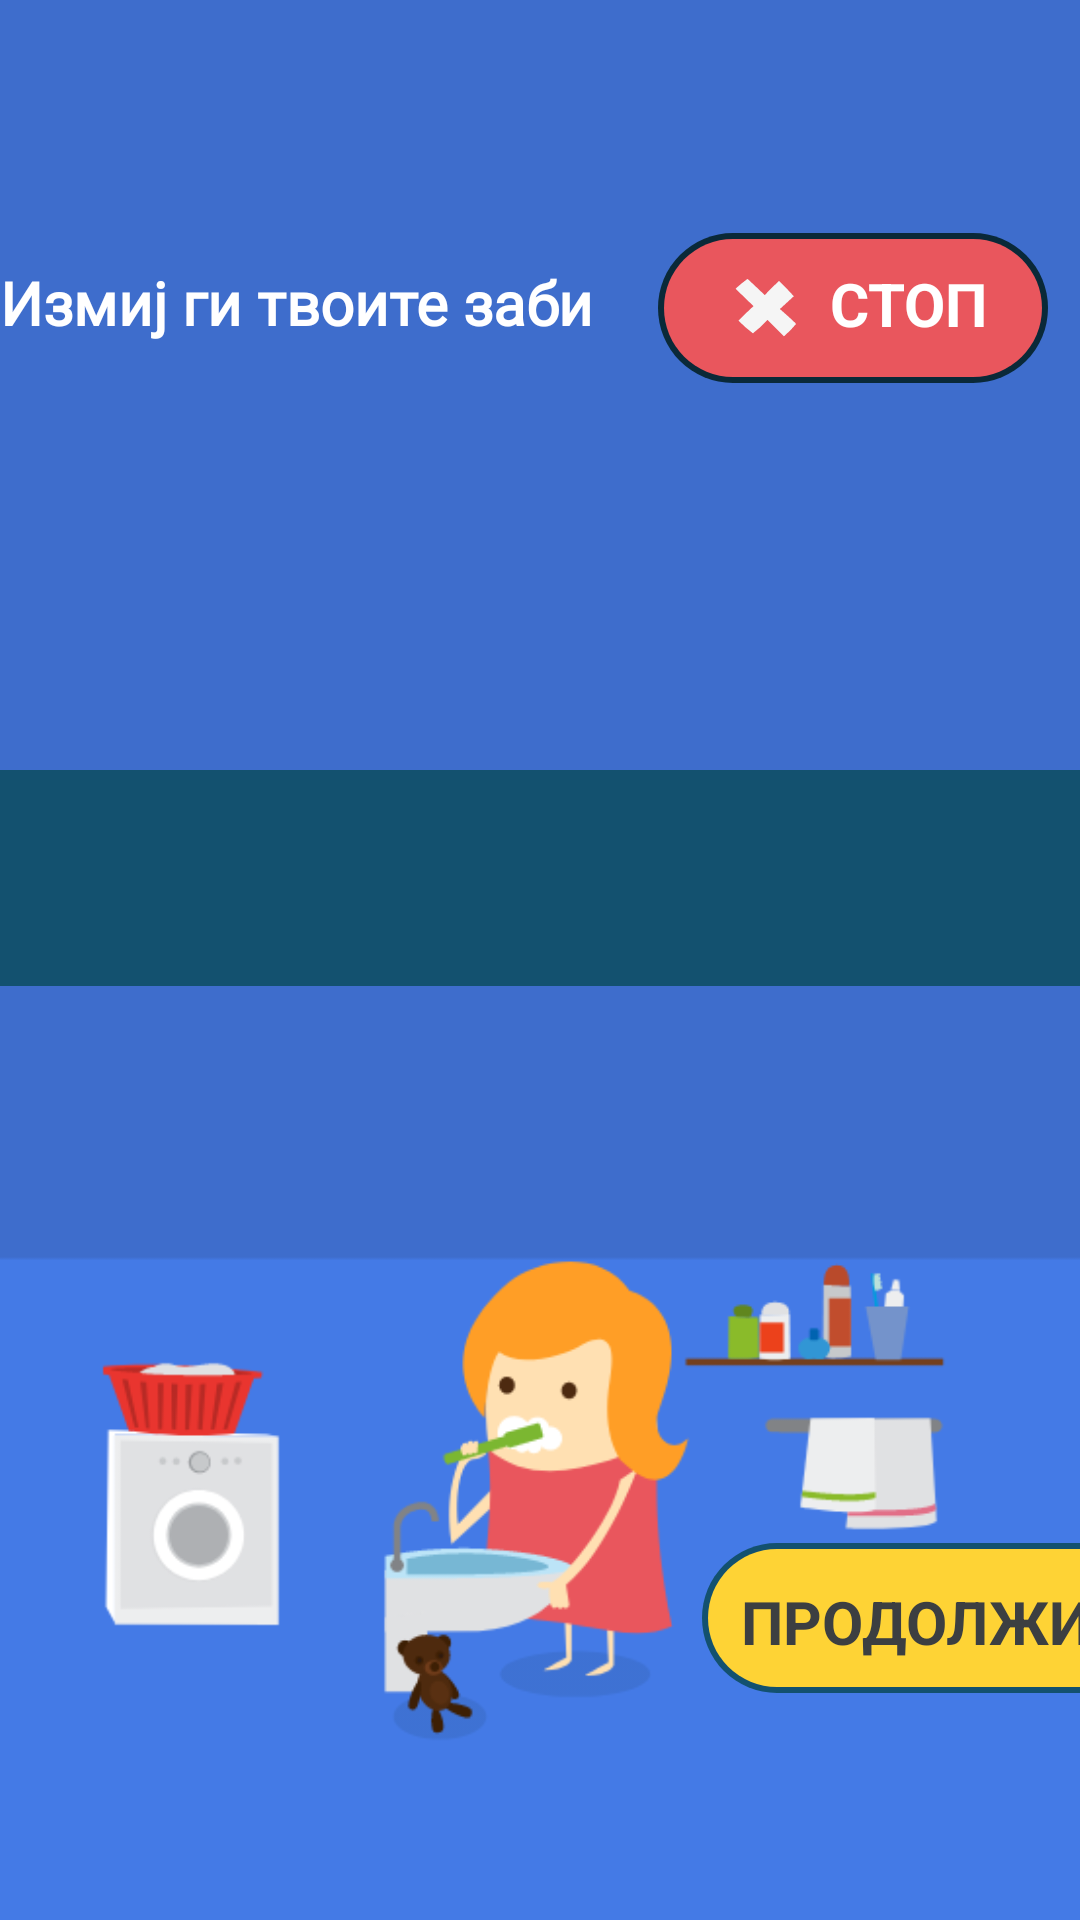

Produce the Android XML layout that renders to this screen, including the resource entries it uses.
<!-- AndroidManifest.xml: application theme AppTheme -->
<!-- res/layout/activity_fourth.xml -->
<?xml version="1.0" encoding="utf-8"?>
<androidx.constraintlayout.widget.ConstraintLayout xmlns:android="http://schemas.android.com/apk/res/android"
    xmlns:app="http://schemas.android.com/apk/res-auto"
    xmlns:tools="http://schemas.android.com/tools"
    android:layout_width="match_parent"
    android:layout_height="match_parent"
    tools:context=".FourthActivity">

    <View
        android:id="@+id/ToothView"
        android:layout_width="wrap_content"
        android:layout_height="wrap_content"
        android:background="@drawable/toothbackground"
        app:layout_constraintBottom_toBottomOf="parent"
        app:layout_constraintEnd_toEndOf="parent"
        app:layout_constraintStart_toStartOf="parent"
        app:layout_constraintTop_toTopOf="parent" />


    <TextView
        android:id="@+id/textView2"
        android:layout_width="234dp"
        android:layout_height="53dp"
        android:fontFamily="@font/roboto_bold"
        android:text="@string/ToothHeading"
        android:textColor="#FFFFFF"
        android:textSize="20sp"
        android:textStyle="bold"
        app:layout_constraintBottom_toTopOf="@+id/progressBar"
        app:layout_constraintEnd_toStartOf="@+id/stop_button"
        app:layout_constraintHorizontal_bias="0.04"
        app:layout_constraintStart_toStartOf="@+id/ToothView"
        app:layout_constraintTop_toTopOf="@+id/ToothView"
        app:layout_constraintVertical_bias="0.428" />

    <ImageView
        android:id="@+id/stop_button"
        android:layout_width="wrap_content"
        android:layout_height="wrap_content"
        android:layout_marginTop="8dp"
        android:contentDescription="@string/stop_button"
        android:src="@drawable/group_642"
        app:layout_constraintBottom_toTopOf="@+id/progressBar"
        app:layout_constraintEnd_toEndOf="@+id/ToothView"
        app:layout_constraintHorizontal_bias="0.954"
        app:layout_constraintStart_toStartOf="@+id/ToothView"
        app:layout_constraintTop_toTopOf="@+id/ToothView"
        app:layout_constraintVertical_bias="0.351" />

    <ImageView
        android:id="@+id/next_button"
        android:layout_width="wrap_content"
        android:layout_height="wrap_content"
        android:contentDescription="@string/next_button"
        android:src="@drawable/group_643"
        app:layout_constraintBottom_toBottomOf="@+id/ToothView"
        app:layout_constraintEnd_toEndOf="@+id/ToothView"
        app:layout_constraintHorizontal_bias="0.777"
        app:layout_constraintStart_toEndOf="@+id/imageView"
        app:layout_constraintTop_toBottomOf="@+id/progressBar"
        app:layout_constraintVertical_bias="0.71" />

    <TextView
        android:id="@+id/stop_text"
        android:layout_width="wrap_content"
        android:layout_height="wrap_content"
        android:text="@string/stop_text"
        android:textColor="#FFFFFF"
        android:textSize="20sp"
        android:textStyle="bold"
        app:layout_constraintBottom_toBottomOf="@+id/stop_button"
        app:layout_constraintEnd_toEndOf="@+id/stop_button"
        app:layout_constraintHorizontal_bias="0.74"
        app:layout_constraintStart_toStartOf="@+id/stop_button"
        app:layout_constraintTop_toTopOf="@+id/stop_button"
        app:layout_constraintVertical_bias="0.434" />

    <TextView
        android:id="@+id/next_text"
        android:layout_width="125dp"
        android:layout_height="25dp"
        android:text="@string/next_text"
        android:textColor="#3C3F41"
        android:textSize="20sp"
        android:textStyle="bold"
        app:layout_constraintBottom_toBottomOf="@+id/next_button"
        app:layout_constraintEnd_toEndOf="@+id/next_button"
        app:layout_constraintStart_toStartOf="@+id/next_button"
        app:layout_constraintTop_toTopOf="@+id/next_button" />

    <ImageView
        android:id="@+id/imageView"
        android:layout_width="290dp"
        android:layout_height="166dp"
        android:contentDescription="@string/activityImage"
        android:src="@drawable/toothimage"
        app:layout_constraintBottom_toBottomOf="@+id/ToothView"
        app:layout_constraintEnd_toEndOf="@+id/ToothView"
        app:layout_constraintHorizontal_bias="0.422"
        app:layout_constraintStart_toStartOf="@+id/ToothView"
        app:layout_constraintTop_toTopOf="@+id/ToothView"
        app:layout_constraintVertical_bias="0.876" />

    <ProgressBar
        android:id="@+id/progressBar"
        style="@style/Widget.AppCompat.ProgressBar.Horizontal"
        android:layout_width="643dp"
        android:layout_height="72dp"
        android:layout_centerVertical="true"
        android:indeterminate="true"
        android:indeterminateDrawable="@drawable/pb_drawable_1"
        android:indeterminateDuration="600000"
        app:layout_constraintBottom_toTopOf="@+id/imageView"
        app:layout_constraintEnd_toEndOf="@+id/ToothView"
        app:layout_constraintStart_toStartOf="@+id/ToothView"
        app:layout_constraintTop_toTopOf="@+id/ToothView"
        app:layout_constraintVertical_bias="0.748" />

    <TextView
        android:id="@+id/countdown_text"
        android:layout_width="wrap_content"
        android:layout_height="wrap_content"
        android:layout_centerHorizontal="true"
        android:layout_centerVertical="true"
        android:textColor="#FFFFFF"
        android:textSize="50sp"
        app:layout_constraintBottom_toBottomOf="@+id/progressBar"
        app:layout_constraintEnd_toEndOf="@+id/progressBar"
        app:layout_constraintStart_toStartOf="@+id/progressBar"
        app:layout_constraintTop_toTopOf="@+id/progressBar"
        tools:text="10:00" />



</androidx.constraintlayout.widget.ConstraintLayout>
<!-- resources referenced by this layout -->
<resources>
  <!-- drawable group_642 (drawable) -->
  <vector xmlns:android="http://schemas.android.com/apk/res/android"
      android:width="130dp"
      android:height="50dp"
      android:viewportWidth="130"
      android:viewportHeight="50">
    <path
        android:pathData="M25,0L105,0A25,25 0,0 1,130 25L130,25A25,25 0,0 1,105 50L25,50A25,25 0,0 1,0 25L0,25A25,25 0,0 1,25 0z"
        android:fillColor="#0a2938"/>
    <path
        android:pathData="M25,2L105,2A23,23 0,0 1,128 25L128,25A23,23 0,0 1,105 48L25,48A23,23 0,0 1,2 25L2,25A23,23 0,0 1,25 2z"
        android:fillColor="#e9565d"/>
    <path
        android:pathData="M27.127,29.533c-0.163,-0.163 -0.251,-0.258 -0.298,-0.312 0.389,-0.505 3.145,-3.117 4.885,-4.731l0.129,-0.12 -0.152,-0.145c-0.033,-0.033 -3.345,-3.197 -4.992,-4.844 -0.513,-0.513 -0.731,-0.745 -0.824,-0.851a45.367,45.367 90,0 1,3.966 -3.236c0.365,0.304 3.532,3.293 5.614,5.276l0.145,0.138 0.112,-0.124c1.682,-1.843 4.608,-4.595 4.608,-4.595s0.4,0.321 1.117,1.037c1.489,1.489 3.248,3.424 3.837,4.059l-4.651,4.259 0.175,0.148c0.026,0.026 3.468,3.021 4.694,4.247a2.848,2.848 90,0 1,0.517 0.588,29.7 29.7,0 0,1 -4.013,4.086c-0.145,-0.112 -0.572,-0.496 -1.834,-1.757 -1.344,-1.344 -3.499,-3.55 -3.499,-3.55l-0.141,-0.141l-0.12,0.12a38.382,38.382 90,0 1,-4.769 4.357A47.155,47.155 90,0 1,27.127 29.533Z"
        android:fillColor="#f5f5f5"/>
  </vector>
  <!-- drawable group_643 (drawable) -->
  <vector xmlns:android="http://schemas.android.com/apk/res/android"
      android:width="151dp"
      android:height="50dp"
      android:viewportWidth="151"
      android:viewportHeight="50">
    <path
        android:pathData="M25,0L126,0a25,25 0,0 1,0 50L25,50A25,25 0,0 1,25 0Z"
        android:fillColor="#13516f"/>
    <path
        android:pathData="M25,2L126,2a23,23 0,0 1,0 46L25,48A23,23 0,0 1,25 2Z"
        android:fillColor="#fed335"/>
  </vector>
  <!-- drawable pb_drawable_1 (drawable) -->
  <?xml version="1.0" encoding="utf-8"?>
  <layer-list xmlns:android="http://schemas.android.com/apk/res/android">
  
      <item android:id="@android:id/background">
  
      <shape>
          <gradient android:startColor="#13516f"
              android:endColor="#13516f"
              android:centerColor="#13516f"
              android:angle="-90"
              />
  
          <size android:width="15dp"
              android:height="15dp"/>
          <corners android:radius="30dp"/>
      </shape>
  
      </item>
  
      <item android:id="@android:id/progress">
          <clip>
  
              <layer-list>
                  <item android:bottom="5dp"
                      android:left="5dp"
                      android:right="5dp"
                      android:top="5dp">
  
                  <shape>
                      <gradient android:angle="-90"
                          android:centerColor="#43a047"
                          android:endColor="#388e3c"
                          android:startColor="#4caf50"/>
                      <corners android:radius="28dp"/>
  
                  </shape>
                  </item>
              </layer-list>
          </clip>
      </item>
  
  </layer-list>
  <!-- drawable toothbackground: png bitmap (drawable, 10222 bytes) -->
  <!-- drawable toothimage: png bitmap (drawable, 29714 bytes) -->
  <string name="ToothHeading">Измиј ги твоите заби</string>
  <string name="activityImage">ActivityImage</string>
  <string name="next_button">next_button</string>
  <string name="next_text">ПРОДОЛЖИ</string>
  <string name="stop_button">СТОП</string>
  <string name="stop_text">СТОП</string>
  <style name="AppTheme" parent="Theme.AppCompat.Light.NoActionBar">
          
          <item name="colorPrimary">@color/colorPrimary</item>
          <item name="colorPrimaryDark">#13516F</item>
          <item name="colorAccent">@color/colorAccent</item>
      </style>
  <!-- not gathered from this repository: default colours our renderer supplied (Android Studio template values) -->
  <color name="colorPrimary">#FF6200EE</color>
  <color name="colorAccent">#FF03DAC5</color>
</resources>
